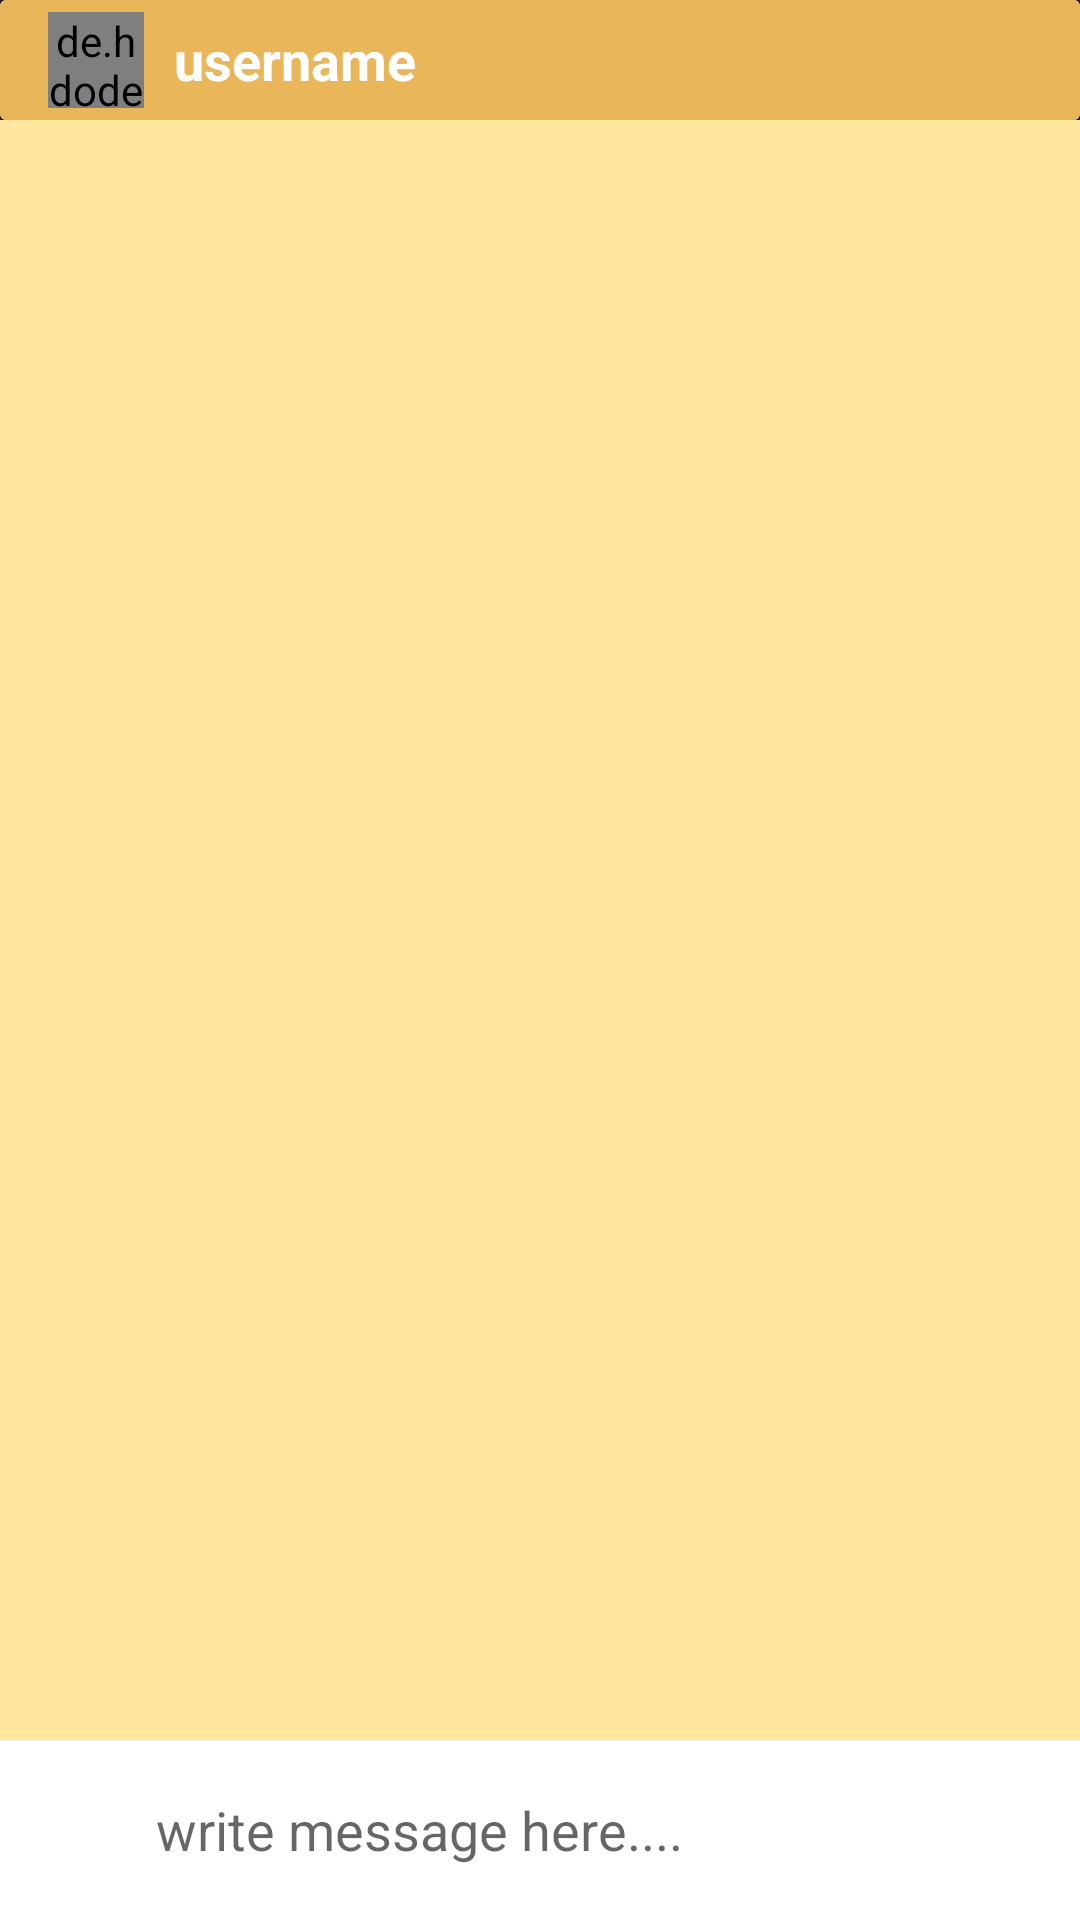

Android layout source for this screen:
<!-- AndroidManifest.xml: application theme Theme.PocketSchool -->
<!-- res/layout/activity_message_chat.xml -->
<?xml version="1.0" encoding="utf-8"?>
<RelativeLayout xmlns:android="http://schemas.android.com/apk/res/android"
    xmlns:app="http://schemas.android.com/apk/res-auto"
    xmlns:tools="http://schemas.android.com/tools"
    android:layout_width="match_parent"
    android:layout_height="match_parent"
    android:background="@color/mostaza"
    android:backgroundTint="@color/mostaza"
    tools:context=".MessageChatActivity">

    <com.google.android.material.appbar.AppBarLayout
        android:id="@+id/barLayout_message_chat"
        android:layout_width="match_parent"
        android:layout_height="wrap_content"
        android:theme="@style/Theme.AppCompat.DayNight.DarkActionBar">

        <androidx.cardview.widget.CardView
            android:layout_width="match_parent"
            android:layout_height="match_parent">

            <LinearLayout
                android:layout_width="match_parent"
                android:layout_height="match_parent"
                android:orientation="horizontal">

                <androidx.appcompat.widget.Toolbar
                    android:id="@+id/toolbar_message_chat"
                    android:layout_width="371dp"
                    android:layout_height="match_parent"
                    android:background="?attr/colorPrimaryDark"
                    android:backgroundTint="@color/mostaza"
                    app:popupTheme="@style/ThemeOverlay.AppCompat.Light">

                    <de.hdodenhof.circleimageview.CircleImageView
                        android:id="@+id/profile_image_mchat"
                        android:layout_width="32dp"
                        android:layout_height="32dp"
                        android:src="@drawable/profile"
                        android:tint="@color/cafe"></de.hdodenhof.circleimageview.CircleImageView>

                    <TextView
                        android:id="@+id/username_mchat"
                        android:layout_width="wrap_content"
                        android:layout_height="wrap_content"
                        android:layout_marginLeft="26dp"
                        android:text="username"
                        android:textColor="@android:color/white"
                        android:textSize="18sp"
                        android:textStyle="bold"></TextView>
                </androidx.appcompat.widget.Toolbar>

                <ImageView
                    android:id="@+id/send_location_btn"
                    android:layout_width="40dp"
                    android:layout_height="40dp"
                    android:background="@android:drawable/ic_menu_mylocation"
                    android:backgroundTint="@color/mostaza"
                    android:backgroundTintMode="add"></ImageView>

            </LinearLayout>

        </androidx.cardview.widget.CardView>

    </com.google.android.material.appbar.AppBarLayout>

    <androidx.recyclerview.widget.RecyclerView
        android:id="@+id/recycler_view_chats"
        android:layout_width="match_parent"
        android:layout_height="match_parent"
        android:layout_above="@+id/relative_layout_bottom"
        android:layout_below="@id/barLayout_message_chat"
        android:background="@color/amarillo"></androidx.recyclerview.widget.RecyclerView>

    <RelativeLayout
        android:id="@+id/relative_layout_bottom"
        android:layout_width="match_parent"
        android:layout_height="wrap_content"
        android:layout_alignParentBottom="true"
        android:background="#fff"
        android:padding="6dp">

        <ImageView
            android:id="@+id/attact_image_file_btn"
            android:layout_width="40dp"
            android:layout_height="40dp"
            android:layout_alignParentStart="true"
            android:layout_alignParentLeft="true"
            android:background="@drawable/ic_attach_file"
            android:backgroundTint="@color/mostaza"></ImageView>


        <EditText
            android:id="@+id/text_message"
            android:layout_width="wrap_content"
            android:layout_height="wrap_content"
            android:layout_centerVertical="true"
            android:layout_marginLeft="6dp"
            android:layout_marginRight="6dp"
            android:layout_toLeftOf="@+id/send_message_btn"
            android:layout_toRightOf="@+id/attact_image_file_btn"
            android:background="@android:color/transparent"
            android:hint="write message here...."
            android:minHeight="48dp"></EditText>

        <ImageView
            android:id="@+id/send_message_btn"
            android:layout_width="40dp"
            android:layout_height="40dp"
            android:layout_alignParentEnd="true"
            android:layout_alignParentRight="true"
            android:background="@drawable/ic_action_name"
            android:backgroundTint="@color/mostaza"></ImageView>


    </RelativeLayout>

</RelativeLayout>
<!-- resources referenced by this layout -->
<resources>
  <color name="amarillo">#FFE79E</color>
  <color name="cafe">#795548</color>
  <color name="mostaza">#E9B65A</color>
  <style name="Theme.PocketSchool" parent="Theme.MaterialComponents.DayNight.DarkActionBar">
          
          <item name="colorPrimary">@color/purple_500</item>
          <item name="colorPrimaryVariant">@color/purple_700</item>
          <item name="colorOnPrimary">@color/white</item>
          
          <item name="colorSecondary">@color/teal_200</item>
          <item name="colorSecondaryVariant">@color/teal_700</item>
          <item name="colorOnSecondary">@color/black</item>
          
          <item name="android:statusBarColor" tools:targetApi="l">?attr/colorPrimaryVariant</item>
          
      </style>
  <color name="purple_500">#FF6200EE</color>
  <color name="purple_700">#FF3700B3</color>
  <color name="white">#FFFFFFFF</color>
  <color name="teal_200">#FF03DAC5</color>
  <color name="teal_700">#FF018786</color>
  <color name="black">#FF000000</color>
</resources>
